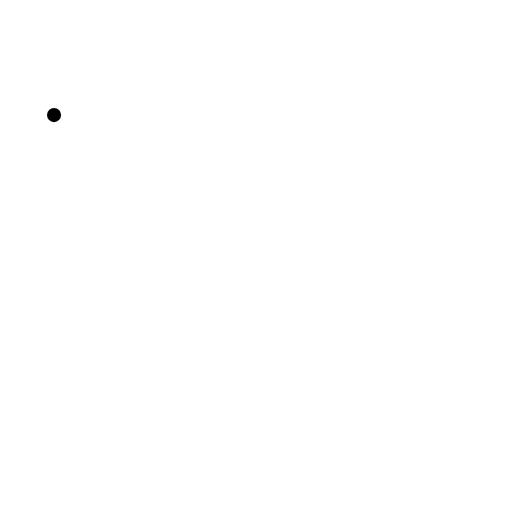
t = 0.00 s
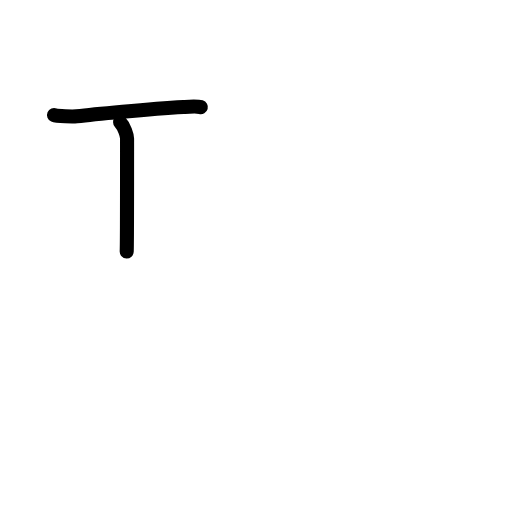
t = 1.75 s
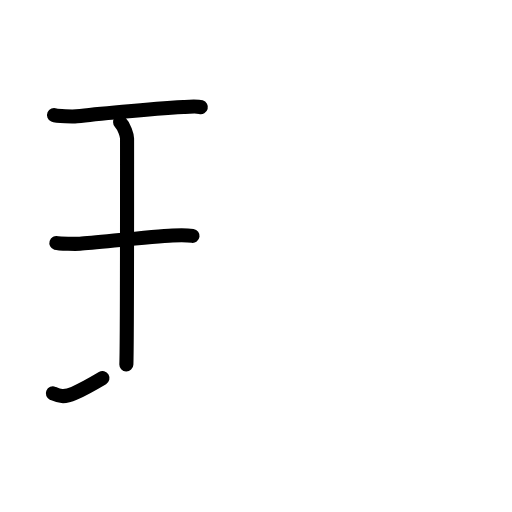
t = 3.63 s
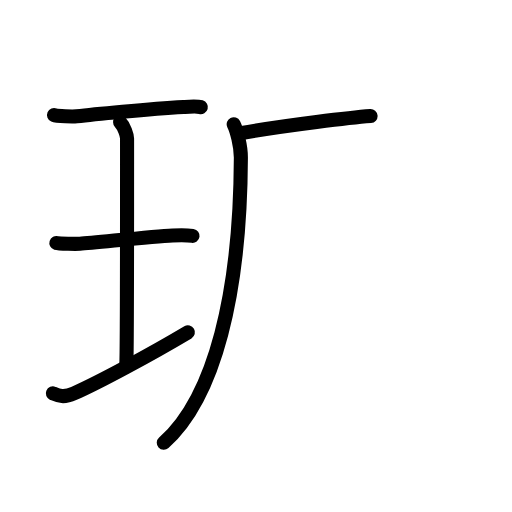
t = 5.38 s
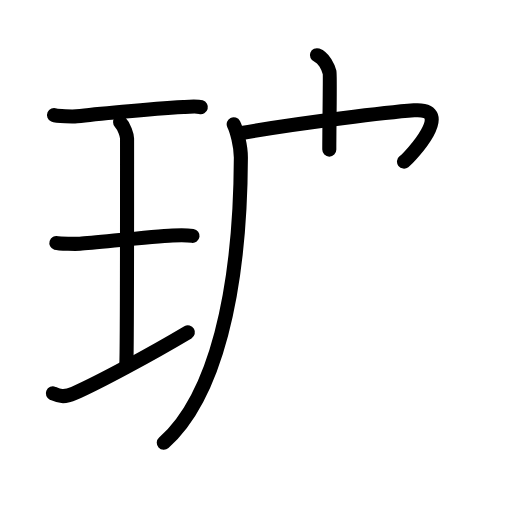
t = 6.75 s
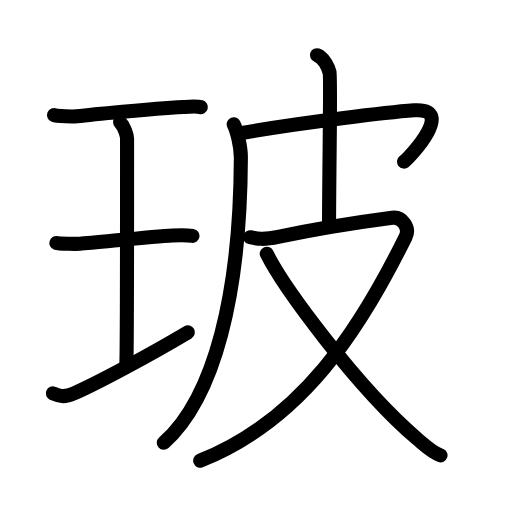
t = 9.00 s

The animated SVG that drew these frames (rendered in a browser with its animation timeline set to each time). Animation: 30 SMIL elements (animate=30); one cycle of 9.00 s.

<?xml version="1.0" encoding="UTF-8"?>
<!--
AniKanjiVG is licensed by CC-BY-SA Paul C. Sommerhoff (https://bitbucket.org/sommerhoff/anikanjivg).
AniKanjiVG uses KanjiVG which is licensed by CC-BY-SA Ulrich Apel (http://kanjivg.tagaini.net).
See also http://creativecommons.org/licenses/by-sa/3.0/
-->
<svg xmlns:kvg='http://kanjivg.tagaini.net' xmlns='http://www.w3.org/2000/svg' width='109' height='109' viewBox='0 0 109 109' style='fill:none;stroke:#000000;stroke-width:3;stroke-linecap:round;stroke-linejoin:round;' id="kvg:kanji_073bb"><g id="kvg:073bb" kvg:element="玻"><g id="kvg:073bb-g1" kvg:element="王" kvg:original="玉" kvg:partial="true" kvg:position="left" kvg:radical="general"><path id="kvg:073bb-s1" kvg:type="㇐" d="M11.5,24.5c0.65,0.28,4.16,0.34,4.82,0.26c3.05-0.37,15.44-1.57,22.76-1.98c1-0.06,2.85-0.2,3.68,0.03"><animate attributeName="d" begin="0.0s" dur="0.3333333333333333s" from="M11.5,24.5C11.5,24.5,11.5,24.5,11.5,24.5" to="M11.5,24.5c0.65,0.28,4.16,0.34,4.82,0.26" />
<animate attributeName="d" begin="0.3333333333333333s" dur="0.3333333333333333s" from="M11.5,24.5c0.65,0.28,4.16,0.34,4.82,0.26c0,0,0,0,0,0,0" to="M11.5,24.5c0.65,0.28,4.16,0.34,4.82,0.26c3.05-0.37,15.44-1.57,22.76-1.98" />
<animate attributeName="d" begin="0.6666666666666666s" dur="0.3333333333333333s" from="M11.5,24.5c0.65,0.28,4.16,0.34,4.82,0.26c3.05-0.37,15.44-1.57,22.76-1.98c0,0,0,0,0,0,0" to="M11.5,24.5c0.65,0.28,4.16,0.34,4.82,0.26c3.05-0.37,15.44-1.57,22.76-1.98c1-0.06,2.85-0.2,3.68,0.03" />
</path>
<path id="kvg:073bb-s2" kvg:type="㇑a" d="M25.57,26.02c0.87,0.88,1.48,2.78,1.48,3.48c0,5.95,0.02,44.12-0.15,48.07"><animate attributeName="d" begin="1.0s" dur="0.5s" from="M25.57,26.02C25.57,26.02,25.57,26.02,25.57,26.02" to="M25.57,26.02c0.87,0.88,1.48,2.78,1.48,3.48" />
<animate attributeName="d" begin="1.5s" dur="0.5s" from="M25.57,26.02c0.87,0.88,1.48,2.78,1.48,3.48c0,0,0,0,0,0,0" to="M25.57,26.02c0.87,0.88,1.48,2.78,1.48,3.48c0,5.95,0.02,44.12-0.15,48.07" />
<animate attributeName="d" begin="0s" dur="1.0s" from="M-100,-100" to="M-100,-100" />
</path>
<path id="kvg:073bb-s3" kvg:type="㇐" d="M12,51.74c0.55,0.17,4.45,0.19,5.01,0.15c3.25-0.22,15.24-1.52,19.73-1.76c0.69-0.04,3.22-0.07,4.25,0.08"><animate attributeName="d" begin="2.0s" dur="0.3333333333333333s" from="M12,51.74C12,51.74,12,51.74,12,51.74" to="M12,51.74c0.55,0.17,4.45,0.19,5.01,0.15" />
<animate attributeName="d" begin="2.3333333333333335s" dur="0.3333333333333333s" from="M12,51.74c0.55,0.17,4.45,0.19,5.01,0.15c0,0,0,0,0,0,0" to="M12,51.74c0.55,0.17,4.45,0.19,5.01,0.15c3.25-0.22,15.24-1.52,19.73-1.76" />
<animate attributeName="d" begin="2.6666666666666665s" dur="0.3333333333333333s" from="M12,51.74c0.55,0.17,4.45,0.19,5.01,0.15c3.25-0.22,15.24-1.52,19.73-1.76c0,0,0,0,0,0,0" to="M12,51.74c0.55,0.17,4.45,0.19,5.01,0.15c3.25-0.22,15.24-1.52,19.73-1.76c0.69-0.04,3.22-0.07,4.25,0.08" />
<animate attributeName="d" begin="0s" dur="2.0s" from="M-100,-100" to="M-100,-100" />
</path>
<path id="kvg:073bb-s4" kvg:type="㇐" d="M11.25,83.75c1.24,0.52,2.25,1,4.5,0C21.17,81.34,32,75.5,40,70.75"><animate attributeName="d" begin="3.0s" dur="0.5s" from="M11.25,83.75C11.25,83.75,11.25,83.75,11.25,83.75" to="M11.25,83.75c1.24,0.52,2.25,1,4.5,0" />
<animate attributeName="d" begin="3.5s" dur="0.5s" from="M11.25,83.75c1.24,0.52,2.25,1,4.5,0c0,0,0,0,0,0,0" to="M11.25,83.75c1.24,0.52,2.25,1,4.5,0C21.17,81.34,32,75.5,40,70.75" />
<animate attributeName="d" begin="0s" dur="3.0s" from="M-100,-100" to="M-100,-100" />
</path>
</g>
<g id="kvg:073bb-g2" kvg:element="皮" kvg:position="right"><path id="kvg:073bb-s5" kvg:type="㇒" d="M49.75,26.46c0.62,1.23,1.54,4.57,1.53,7.13c-0.12,28.81-5.53,50.97-16.41,60.67"><animate attributeName="d" begin="4.0s" dur="0.5s" from="M49.75,26.46C49.75,26.46,49.75,26.46,49.75,26.46" to="M49.75,26.46c0.62,1.23,1.54,4.57,1.53,7.13" />
<animate attributeName="d" begin="4.5s" dur="0.5s" from="M49.75,26.46c0.62,1.23,1.54,4.57,1.53,7.13c0,0,0,0,0,0,0" to="M49.75,26.46c0.62,1.23,1.54,4.57,1.53,7.13c-0.12,28.81-5.53,50.97-16.41,60.67" />
<animate attributeName="d" begin="0s" dur="4.0s" from="M-100,-100" to="M-100,-100" />
</path>
<path id="kvg:073bb-s6" kvg:type="㇖b" d="M51.13,28.37c13.62-2.37,31.88-4.5,37.01-4.88c9.03-0.66-0.85,9.94-2.13,10.92"><animate attributeName="d" begin="5.0s" dur="0.5s" from="M51.13,28.37C51.13,28.37,51.13,28.37,51.13,28.37" to="M51.13,28.37c13.62-2.37,31.88-4.5,37.01-4.88" />
<animate attributeName="d" begin="5.5s" dur="0.5s" from="M51.13,28.37c13.62-2.37,31.88-4.5,37.01-4.88c0,0,0,0,0,0,0" to="M51.13,28.37c13.62-2.37,31.88-4.5,37.01-4.88c9.03-0.66-0.85,9.94-2.13,10.92" />
<animate attributeName="d" begin="0s" dur="5.0s" from="M-100,-100" to="M-100,-100" />
</path>
<path id="kvg:073bb-s7" kvg:type="㇑a" d="M67.47,11.75c1.5,0.56,2.39,2.53,2.69,3.65c0.3,1.12-0.11,21.38-0.11,32.89"><animate attributeName="d" begin="6.0s" dur="0.5s" from="M67.47,11.75C67.47,11.75,67.47,11.75,67.47,11.75" to="M67.47,11.75c1.5,0.56,2.39,2.53,2.69,3.65" />
<animate attributeName="d" begin="6.5s" dur="0.5s" from="M67.47,11.75c1.5,0.56,2.39,2.53,2.69,3.65c0,0,0,0,0,0,0" to="M67.47,11.75c1.5,0.56,2.39,2.53,2.69,3.65c0.3,1.12-0.11,21.38-0.11,32.89" />
<animate attributeName="d" begin="0s" dur="6.0s" from="M-100,-100" to="M-100,-100" />
</path>
<path id="kvg:073bb-s8" kvg:type="㇇" d="M53.25,50.5c1.54,0.37,2.9,0.57,5.96-0.07C66,49,76.94,47.22,83.48,46.36c2.18-0.29,3.82,2.14,2.88,4.06C76.63,70.15,64.25,89.5,42.62,98.07"><animate attributeName="d" begin="7.0s" dur="0.25s" from="M53.25,50.5C53.25,50.5,53.25,50.5,53.25,50.5" to="M53.25,50.5c1.54,0.37,2.9,0.57,5.96-0.07" />
<animate attributeName="d" begin="7.25s" dur="0.25s" from="M53.25,50.5c1.54,0.37,2.9,0.57,5.96-0.07c0,0,0,0,0,0,0" to="M53.25,50.5c1.54,0.37,2.9,0.57,5.96-0.07C66,49,76.94,47.22,83.48,46.36" />
<animate attributeName="d" begin="7.5s" dur="0.25s" from="M53.25,50.5c1.54,0.37,2.9,0.57,5.96-0.07C66,49,76.94,47.22,83.48,46.36c0,0,0,0,0,0,0" to="M53.25,50.5c1.54,0.37,2.9,0.57,5.96-0.07C66,49,76.94,47.22,83.48,46.36c2.18-0.29,3.82,2.14,2.88,4.06" />
<animate attributeName="d" begin="7.75s" dur="0.25s" from="M53.25,50.5c1.54,0.37,2.9,0.57,5.96-0.07C66,49,76.94,47.22,83.48,46.36c2.18-0.29,3.82,2.14,2.88,4.06c0,0,0,0,0,0,0" to="M53.25,50.5c1.54,0.37,2.9,0.57,5.96-0.07C66,49,76.94,47.22,83.48,46.36c2.18-0.29,3.82,2.14,2.88,4.06C76.63,70.15,64.25,89.5,42.62,98.07" />
<animate attributeName="d" begin="0s" dur="7.0s" from="M-100,-100" to="M-100,-100" />
</path>
<path id="kvg:073bb-s9" kvg:type="㇏" d="M56.79,54.02C60.25,61,76,82.5,88.85,93.46c1.94,1.65,3.21,2.9,4.93,3.48"><animate attributeName="d" begin="8.0s" dur="0.5s" from="M56.79,54.02C56.79,54.02,56.79,54.02,56.79,54.02" to="M56.79,54.02C60.25,61,76,82.5,88.85,93.46" />
<animate attributeName="d" begin="8.5s" dur="0.5s" from="M56.79,54.02C60.25,61,76,82.5,88.85,93.46c0,0,0,0,0,0,0" to="M56.79,54.02C60.25,61,76,82.5,88.85,93.46c1.94,1.65,3.21,2.9,4.93,3.48" />
<animate attributeName="d" begin="0s" dur="8.0s" from="M-100,-100" to="M-100,-100" />
</path>
</g>
</g>
</svg>
